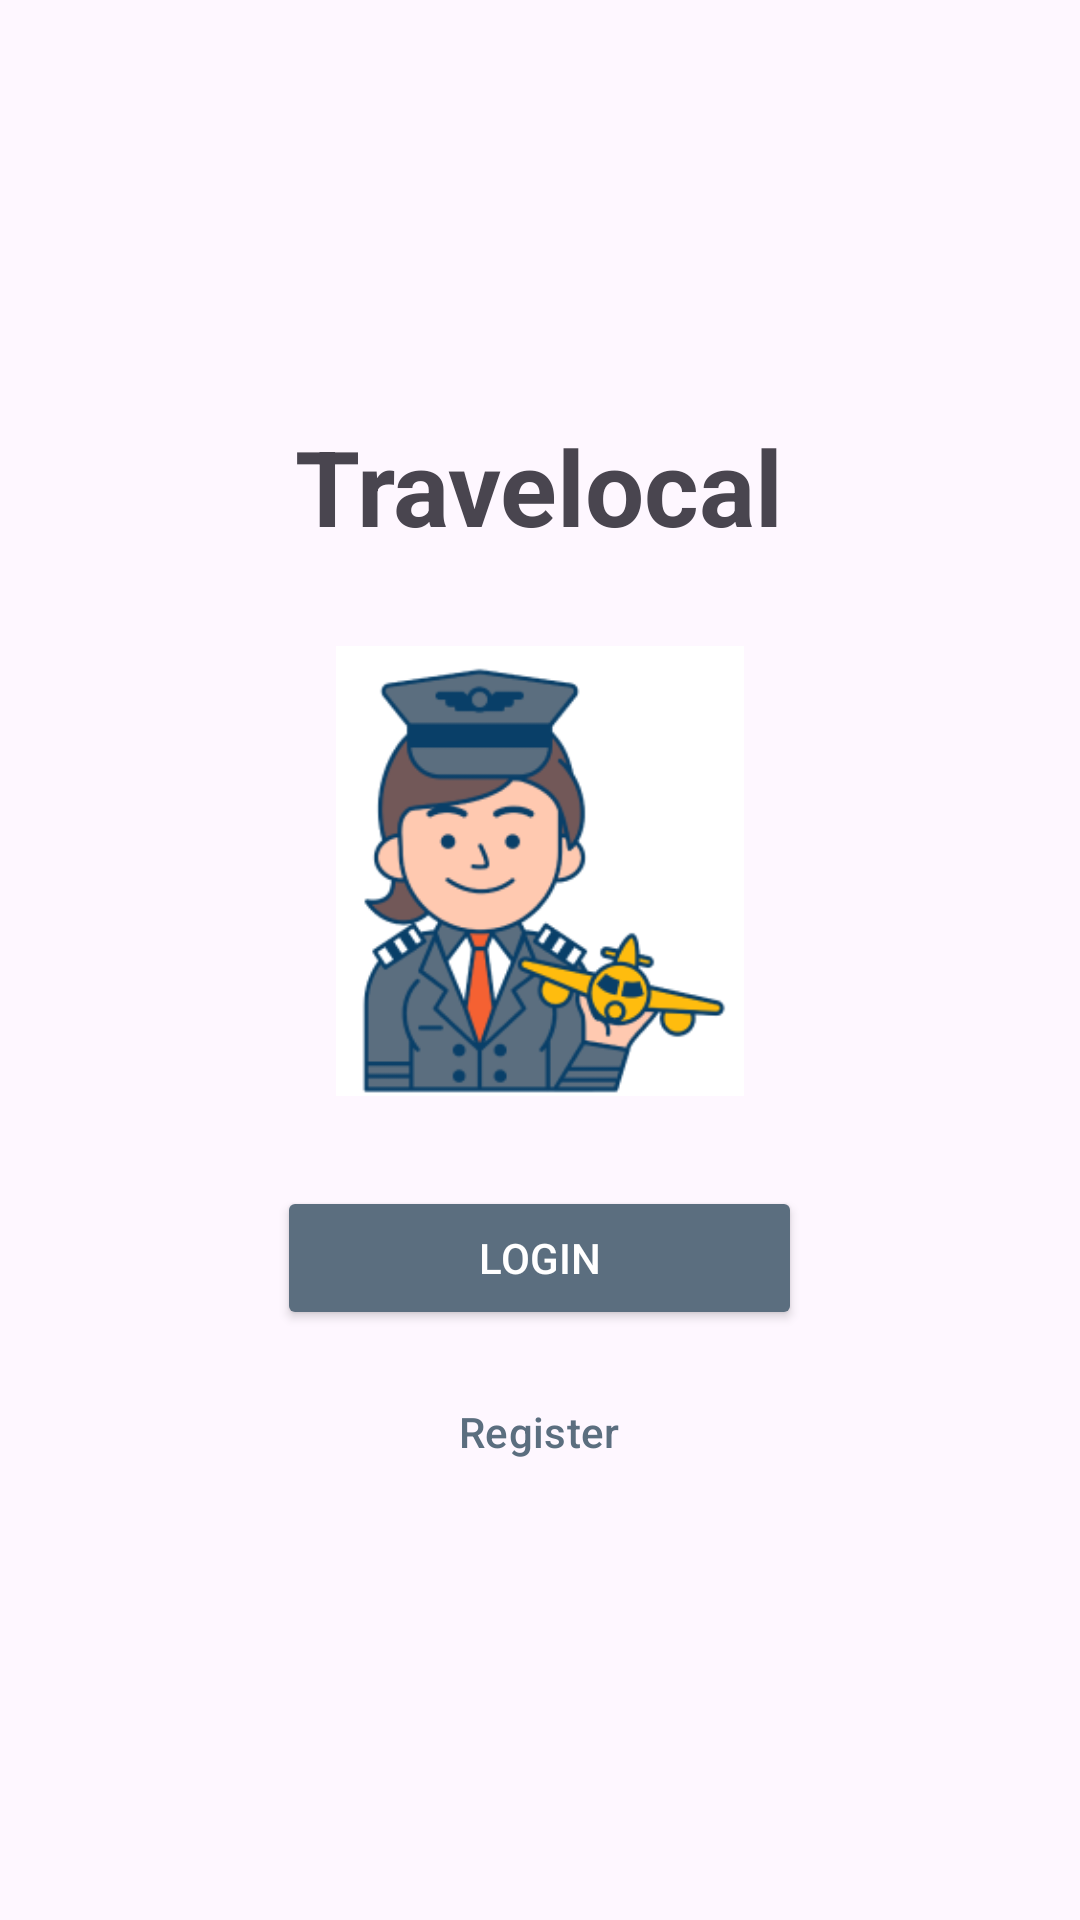

Here is an Android app screen rendered from its layout file. Give the layout XML and the strings, colors and styles it references.
<!-- AndroidManifest.xml: application theme Theme.Projek_kelompok -->
<!-- res/layout/activity_main.xml -->
<?xml version="1.0" encoding="utf-8"?>
<LinearLayout xmlns:android="http://schemas.android.com/apk/res/android"
    xmlns:app="http://schemas.android.com/apk/res-auto"
    xmlns:tools="http://schemas.android.com/tools"
    android:id="@+id/main"
    tools:context=".MainActivity"
    android:layout_width="match_parent"
    android:layout_height="match_parent"
    android:orientation="vertical"
    android:gravity="center">

    <TextView
        android:layout_width="wrap_content"
        android:layout_height="wrap_content"
        android:text="Travelocal"
        android:textStyle="bold"
        android:textSize="35dp" />

    <ImageView
        android:layout_width="150dp"
        android:layout_height="150dp"
        android:src="@drawable/img"
        android:contentDescription="Pilot Icon"
        android:layout_marginTop="30dp"
        android:layout_marginBottom="30dp"/>

    <Button
        android:id="@+id/login_button"
        android:layout_width="175dp"
        android:layout_height="wrap_content"
        android:layout_marginBottom="10dp"
        android:backgroundTint="#5B6E7F"
        android:text="Login"
        android:textColor="#FFFFFF" />

    <Button
        android:id="@+id/register_button"
        style="?attr/materialButtonOutlinedStyle"
        android:layout_width="175dp"
        android:layout_height="wrap_content"
        android:text="Register"
        android:textColor="#5B6E7F" />

</LinearLayout>
<!-- resources referenced by this layout -->
<resources>
  <!-- drawable img: png bitmap (drawable, 20164 bytes) -->
  <style name="Theme.Projek_kelompok" parent="Base.Theme.Projek_kelompok" />
  <style name="Base.Theme.Projek_kelompok" parent="Theme.Material3.DayNight.NoActionBar">
          
          
      </style>
</resources>
